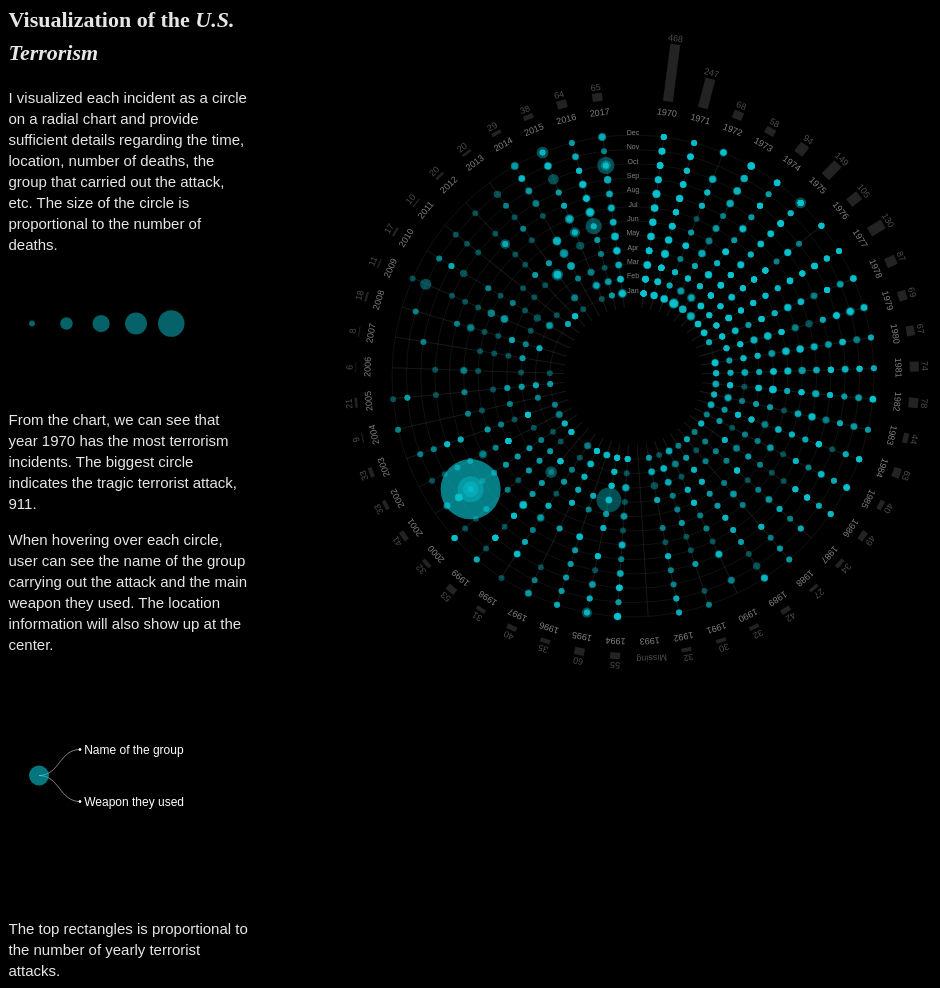
D3 v5 page, settled after 480 driven frames (8 s of simulated time); the page loaded 2 data file(s).


    // Chart begins here
    // http://stackoverflow.com/a/929107
    var reMap = function (oldValue) {
        var oldMin = 1969,
            oldMax = 2018,
            newMin = 0,
            newMax = (Math.PI * 2),
            newValue = (((oldValue - oldMin) * (newMax - newMin)) / (oldMax - oldMin)) + newMin;

        return newValue;
    }

    var promises = [
        d3.json("us_terr_data/terr.json"),
        d3.csv("us_terr_data/terr_year.csv")
    ];

    Promise.all(promises).then(function (dataset) {

        var main_data = dataset[0];
        var yearly_data = dataset[1];

        // missing year: 1993
        yearly_data.push({
            "iyear": 1993,
            "eventid": 0
        })

        yearly_data.sort(function(a, b){
            return a.iyear - b.iyear;
        })


        var width = document.querySelector("#chart").clientWidth,
            height = document.querySelector("#chart").clientHeight,
            radius = Math.min(width, height) / 2 - 120; // radius of the whole chart

        // scale background circles
        var r = d3.scaleLinear()
            .domain([0, 12])
            .range([radius / 3.5, radius]);

        // scale for a radial line chart but didn't get used at the end
        // var rForYearlyLineChart = d3.scaleLinear()
        //     .domain([0, d3.max(yearly_data, d => +d["publications_counts"])])
        //     .range([radius / 2.5, radius]);

        // scale for the circle size
        var rScale = d3.scaleSqrt()
            .domain([d3.min(main_data, d => d.kill), d3.max(main_data, d => d.kill)])
            .range([3, 30])

        // scale for the background axis but didnt get used at the end
        // var aScale = d3.scaleLinear()
        //     .domain([0, d3.max(yearly_data, d => +d["publications_counts"])])
        //     .range([radius / 2.5, radius]);

        // scale for the top bar charts
        var lToTopWordScale = d3.scaleLinear()
            .domain([0, d3.max(yearly_data, d => +d.eventid)])
            .range([r(14.5), r(18.5)])

        var monthScale = d3.scaleOrdinal()
            .domain([1, 2, 3, 4, 5, 6, 7, 8, 9, 10, 11, 12])
            .range(["Jan", "Feb", "Mar", "Apr", "May", "Jun", "Jul", "Aug", "Sep", "Oct", "Nov", "Dec"]);

        var svg = d3.select("#chart").append('svg')
            .attr('width', width)
            .attr('height', height)
            .append('g')
            .attr('transform', 'translate(' + width / 2 + ',' + height / 2 + ')'); // center the circle 

        // draww background cirlcles 
        var gr = svg.append('g')
            .attr('class', 'r axis')
            .selectAll('g')
            .data(r.ticks(12).slice(1))
            .enter().append('g');

        var monthlyCircle = gr.append('circle')
            .attr('r', r)
            .style("opacity", 0.1);

        // append month texts
        var grText = gr.append("text")
            .attr("class", "monthLabel")
            .text(function (d, i) {
                if (d == 0) {
                    return "Month"
                } else {
                    return monthScale(d);
                }
            })
            .attr("y", function (d) {
                return -r(d);
            })
            .style("opacity", 0.5)


        // draw background axes
        var ga = svg.append('g')
            .attr('class', 'a axis')
            .selectAll('g')
            .data(d3.range(-90, 270, 7.35)) // line density
            .enter().append('g')
            .attr('transform', function (d) {
                return 'rotate(' + (d) + ')';
            });
        
        var yearlyBar = ga.append('line')
            .attr("x2", radius)
            .attr("class", "yearlyBar")
            // .attr("x1", r(r.ticks(12)[1]))
            // .attr('x2', function (d, i) {

            //     if (d == -90) {
            //         return 0;
            //     } else {

            //         for (var j = 0; j < yearly_data.length; j++) {

            //             if ((i - 1) == j) {
            //                 return aScale(parseInt(yearly_data[j].publications_counts))
            //             }
            //         }
            //     }
            // })
            // .attr("y1", -0.5)
            // .attr("y2", -0.5)
            .style("opacity", function (d) {
                if (d == -90) {
                    return 0;
                } else {
                    return 0.1
                }
            });
        
        // append year labels
        var gaYearText = ga
            .append("text")
            .attr("class", "yearLabel")
            .text(function (d, i) {
                if (i == 0) {
                    return " ";
                } else {

                    for (var j = 0; j < yearly_data.length; j++) {
                        if ((i - 1) == +j) {
                            return parseInt(yearly_data[j].iyear)
                        }
                    }
                }
            })
            .attr("fill", "white")
            .attr("x", r(13.5))
            .attr("transform", `rotate(90, ${r(13.5)}, 0)`)
            .style("opacity", 0.5)
        
        // draw upper bar chart
        var gaLineToTopWord = ga.append('line')
            .attr("x1", r(14.5))
            .attr('x2', function (d, i) {

                if (d == -90) {
                    return 0;
                } else {

                    for (var j = 0; j < yearly_data.length; j++) {

                        if ((i - 1) == j) {
                            return lToTopWordScale(parseInt(yearly_data[j].eventid))
                        }
                    }
                }
            })
            .attr("y1", -0.5)
            .attr("y2", -0.5)
            .style("opacity", function (d) {
                if (d == -90) {
                    return 0;
                } else {
                    return 0.15
                }
            })
            .attr("stroke-width", 10)
            .on("mouseover", function (d, i) {

                d3.select(this).style("opacity", function (d) {
                    if (d == -90) {
                        return 0;
                    } else {
                        return 0.5
                    }
                })

            })
            .on("mouseout", function (d, i) {

                d3.select(this).style("opacity", function (d) {
                    if (d == -90) {
                        return 0;
                    } else {
                        return 0.15
                    }
                });

            })

        // append bar's number
        var gaTopWord = ga
            .append("text")
            .attr("class", "topWord")
            .text(function (d, i) {
                if (i == 0) {
                    return " ";
                } else {

                    for (var j = 0; j < yearly_data.length; j++) {
                        if ((i - 1) == +j) {
                            if (yearly_data[j].iyear !== 1993){
                            return yearly_data[j].eventid;
                        }
                        else {
                            return "Missing"
                        }
                    }
                }
              }
            }).attr("fill", "white")
            .attr("x", function (d, i) {

                if (d == -90) {
                    return 0;
                } else {

                    for (var j = 0; j < yearly_data.length; j++) {

                        if ((i - 1) == j) {
                            return lToTopWordScale(parseInt(yearly_data[j].eventid)) + 2
                        }
                    }
                }
            })
            .attr("transform", function (d, i) {

                if (d == -90) {
                    return 0;
                } else {

                    for (var j = 0; j < yearly_data.length; j++) {

                        if ((i - 1) == j) {
                            return `rotate(90, ${lToTopWordScale(parseInt(yearly_data[j].eventid))+3},
                                0)`
                        }
                    }
                }
            })
            .style("opacity", 0.3)

        // block center with a black circle
        var gr_block_center = svg.append('g').attr("class", "block-center-circle");

        gr_block_center.append('circle')
            .attr('r', radius / 3.5)
            .attr("fill", "black");
        
        // radial line chart generator but didnt get used
        // var yearlyLineGenerator = d3.lineRadial()
        //     .radius(function (d) {
        //         return rForYearlyLineChart(+d.publications_counts)
        //     })
        //     .angle(function (d) {
        //         return -reMap(+d.year) + Math.PI / 2;
        //     });

        // var yearlyLine = svg.append("path")
        //     .datum(yearly_data)
        //     .attr("fill", "none")
        //     .attr("stroke", "rgba(255,255,255,0.3)")
        //     .attr("d", yearlyLineGenerator);


        // line generator for drawing circles on the radial chart     
        var line = d3.lineRadial()
            .radius(function (d) {
                return r(d.month);
            })
            .angle(function (d) {
                return reMap(d.year) ;
            });
        
        main_data.sort(function (a, b) {
            if (a.kill > b.kill)
                return -1;
            if (a.kill < b.kill) return 1;
            return 0;
        });

        // draw the circles
        var circle = svg.selectAll('point')
            .data(main_data)
            .enter()
            .append('circle')
            .attr('class', 'point')
            .attr('transform', function (d) {

                // generate coordinates for the cicrcle using the above line generator
                var coors = line([d]).slice(1).slice(0, -1); // removes 'M' and 'Z' from string
                return 'translate(' + coors + ')'
            })
            .attr('r', function (d) {
                return rScale(d.kill);
            })
            .attr("fill", "rgba(8,196,208)")
            .style("opacity", 0.4)
            .attr("stroke-width", 1.5)
            .on("mouseover", function (d) {

                circle.style("opacity", 0.08);
                yearlyBar.style("opacity", 0.02);
                grText.style("opacity", 0.1);
                monthlyCircle.style("opacity", 0.02);
                gaTopWord.style("opacity", 0.1);
                gaYearText.style("opacity", 0.1);
                gaLineToTopWord.style("opacity", 0);

                d3.select(this)
                .style("opacity", 1)
                .attr("stroke-width", 2.5);

                // when mouseover, show the title
                
                var fontSize = 14;

                var centerText = gr_block_center.append("text")
                    .append("tspan")
                    .attr("class", "centerText")
                    .attr("fill", "white")
                    .attr("text-anchor", "middle")
                    .attr("font-size", fontSize);

                var words = d.state + ", " + d.city
                words = words.split(" ");

                var tspanLine = 0;

                words.forEach(function (w) {
                    var previousWords = centerText.text();
                    centerText.text(previousWords + " " + w);

                    if (centerText.node().getBBox().width > radius / 2) {
                        tspanLine++
                        centerText.text(previousWords);
                        centerText = gr_block_center.append("text").append("tspan")
                            .attr("class", "centerText")
                            .attr("y", tspanLine * ( fontSize +3 ))
                            .attr("fill", "white")
                            .attr("text-anchor", "middle")
                            .attr("font-size", fontSize)
                            .text(" " + w);
                    }
                })

                // adjust texts position
                var textMoveUp = ((d3.selectAll(".centerText")._groups["0"].length) * (fontSize - 3)) /2;
                gr_block_center.selectAll("text").attr("transform", `translate(0, ${-textMoveUp})`);

                // create a new data structure for the authors tree map 
                var state_data = [];

                // calculate the selected circle's cx and cy
                var coors = line([d]).slice(1).slice(0, -1).split(",");
                var coorsArray = JSON.parse("[" + coors + "]");
                var cx = coorsArray[0];
                var cy = coorsArray[1];

                // calculate the selected circle's width and height 
                var circle_width = d3.select(this).node().getBBox().width;
                var circle_height = d3.select(this).node().getBBox().height;


                // the first function to create the data structure
                function a() {
                    state_data.push({

                        name: d.state,
                        parent: null,
                        children: []

                    })
                }

                // the second function to put variables in to the children data 
                function b() {

                        state_data[0].children.push({
                            name: d.terr_group,
                            parent: d.state
                        })
         
                        state_data[0].children.push({
                            name: d.weapon,
                            parent: d.state
                        })
                    }

                // execute a first then b
                a();
                b();

                // initialize the tree map
                var treemap = d3.tree()
                    .size([circle_height + 100, circle_width + 100])

                // create the hierarchical data structure
                var nodes = d3.hierarchy(state_data[0], function (d, i) {
                    return d.children;
                })

                nodes = treemap(nodes);

                // adds the links between the nodes
                var link = svg.selectAll(".link")
                    .data(nodes.descendants().slice(1))
                    .enter().append("path")
                    .attr("class", "link")
                    .attr("d", function (d) {
                        // for the right side circles
                        if (cx > 0) {
                            return "M" + (cx - d.parent.y + d.y) + "," + (cy - d.parent.x + d.x) +
                                "C" + (cx - d.parent.y + (d.y + d.parent.y) / 2) + "," + (cy - d
                                    .parent.x + d.x) +
                                " " + (cx - d.parent.y + (d.y + d.parent.y) / 2) + "," + (cy - d
                                    .parent.x + d.parent.x) +
                                " " + (cx) + "," + (cy); // move root node to cx and cy 
                        } else { // for the left side circles 
                            return "M" + (cx - d.parent.y + d.y - 2 * (cx - d.parent.y + d.y -
                                    cx)) + "," + (cy - d.parent.x + d.x) +
                                "C" + (cx - d.parent.y + (d.y + d.parent.y) / 2 - 2 * (cx - d.parent
                                    .y + (d.y + d.parent.y) / 2 - cx)) + "," + (cy - d.parent.x + d
                                    .x) +
                                " " + (cx - d.parent.y + (d.y + d.parent.y) / 2 - 2 * (cx - d.parent
                                    .y + (d.y + d.parent.y) / 2 - cx)) + "," + (cy - d.parent.x + d
                                    .parent.x) +
                                " " + (cx) + "," + (cy); // move root node to cx and cy
                        }
                    })
                    .attr("stroke", "white")
                    .style("opacity", 0.5)
                    .attr("fill", "none");

                // adds each node as a group
                var node = svg.selectAll(".node")
                    .data(nodes.descendants().slice(1))
                    .enter().append("g")
                    .attr("class", "node")
                    .attr("transform", function (d) {

                        if (cx > 0) {
                            return "translate(" + (cx - d.parent.y + d.y) + "," + (cy - d.parent.x +
                                d.x) + ")";
                        } else {
                            return "translate(" + (cx - d.parent.y + d.y - 2 * (cx - d.parent.y + d
                                .y - cx)) + "," + (cy - d.parent.x + d.x) + ")";
                        }
                    });

                // adds the circle to the node
                node.append("circle")
                    .attr("r", 1)
                    .style("stroke", "white")
                    .style("fill", "white");

                // adds the text to the node
                node.append("text")
                    .attr("dy", ".35em")
                    .attr("dx", function (d) {

                        if (cx >= 0) {
                            return "0.35em";
                        } else {
                            return "-0.35em"
                        }
                    })
                    .style("text-anchor", function (d) {

                        if (cx >= 0) {
                            return "start";
                        } else {
                            return "end"
                        }
                    })
                    .text(function (d) {
                        if (d.parent == null) {
                            return " "
                        } else {
                            return d.data.name;
                        }
                    })
                    .attr("fill", "white")
                    .style("font-size", "12px");

            })
            .on("mouseout", function (d) {
                gr_block_center.selectAll("text").remove();
                svg.selectAll(".link").remove();
                svg.selectAll(".node").remove();
                circle.style("opacity", 0.4).attr("stroke-width", 1.5);
                grText.style("opacity", 0.3);
                monthlyCircle.style("opacity", 0.1);
                yearlyBar.style("opacity", function (d) {
                    if (d == -90) {
                        return 0;
                    } else {
                        return 0.1
                    }
                });
                gaTopWord.style("opacity", 0.5)
                gaYearText.style("opacity", 0.5);
                gaLineToTopWord.style("opacity", function (d) {
                    if (d == -90) {
                        return 0;
                    } else {
                        return 0.15;
                    }
                });


            })

        // Circle notatoins
        var circleNotationWidth = document.querySelector("#circle_notations").clientWidth;
        var circleNotationHeight = document.querySelector("#circle_notations").clientHeight;
        var circleNotationSvg = d3.select("#circle_notations").append("svg")
            .attr("width", circleNotationWidth)
            .attr("height", circleNotationHeight)
            .append("g")
            .attr("transform", `translate(0, ${circleNotationHeight/2})`);

        var circleDemo = circleNotationSvg.selectAll("circle")
            .data(d3.range(5))
            .enter().append("circle")
            .attr("id", function (d) {
                if (d == 4) {
                    return "special"
                }
            })
            .attr("cx", function (d, i) {
                return 20 + (rScale(d) + 30) * i + rScale(d)
            })

            .attr("r", function (d, i) {
                return rScale((d + 1) * 10*i)
            })
            .attr("fill", "rgba(8,196,208, 0.5)");

        // treemap demo 
        var treeDemoData = {
            "name": "root",
            "children": [{
                    "name": "Name of the group",
                },
                {
                    "name": "Weapon they used",
                }
            ]
        };

        // Circle notatoins
        var treeNotationWidth = document.querySelector("#treemap_notations").clientWidth;
        var treeNotationHeight = document.querySelector("#treemap_notations").clientHeight;
        var treeNotationSvg = d3.select("#treemap_notations").append("svg")
            .attr("width", treeNotationWidth)
            .attr("height", treeNotationHeight)
            .append("g")
            .attr("transform", `translate(30, ${treeNotationHeight/4})`);

        var treemapDemo = d3.tree().size([treeNotationHeight - 50, treeNotationWidth - 200]);

        var nodesDemo = d3.hierarchy(treeDemoData, function (d, i) {
            return d.children;
        })

        nodesDemo = treemapDemo(nodesDemo);


        // adds the links between the nodes
        var linkDemo = treeNotationSvg.selectAll(".link")
            .data(nodesDemo.descendants().slice(1))
            .enter().append("path")
            .attr("class", "link")
            .attr("d", function (d) {

                return "M" + (d.y) + "," + (d.x) +
                    "C" + ((d.y + d.parent.y) / 2) + "," + d.x +
                    " " + ((d.y + d.parent.y) / 2) + "," + d.parent.x +
                    " " + (d.parent.y) + "," + (d.parent.x);

            })
            .attr("stroke", "white")
            .style("opacity", 0.5)
            .attr("fill", "none");

        // adds each node as a group
        var nodeDemo = treeNotationSvg.selectAll(".node")
            .data(nodesDemo.descendants())
            .enter().append("g")
            .attr("class", "node")
            .attr("transform", function (d) {

                return "translate(" + d.y + "," + d.x + ")";

            });

        // adds the circle to the node
        nodeDemo.append("circle")
            .attr("r", function (d, i) {
                if (i == 0) {
                    return 10;
                } else {
                    return 1;
                }
            })
            .style("stroke", function (d, i) {
                if (i == 0) {
                    return "none";
                } else {
                    return "white";
                }
            })
            .style("fill", function (d, i) {
                if (i == 0) {
                    return "rgba(8,196,208, 0.6)";
                } else {
                    return "white";
                }
            });

        // adds the text to the node
        nodeDemo.append("text")
            .attr("dy", ".35em")
            .attr("dx", "0.35em")
            .style("text-anchor", "start")
            .text(function (d) {
                if (d.parent == null) {
                    return " "
                } else {
                    return d.data.name;
                }
            })
            .attr("fill", "white")
            .style("font-size", "12px");

        // bar notatoins
        var barNotationWidth = document.querySelector("#bar_notations").clientWidth;
        var barNotationHeight = document.querySelector("#bar_notations").clientHeight;
        var barNotationSvg = d3.select("#bar_notations").append("svg")
            .attr("width", barNotationWidth)
            .attr("height", barNotationHeight)
            .append("g");

        var barDemo = barNotationSvg.selectAll("rect")
            .data(d3.range(5))
            .enter().append("rect")
            .attr("x", function (d) {
                return 20 + d * 20 + d * 8
            })
            .attr("y", function (d) {
                return 6 * (d+4)
            })
            .attr("height", function (d) {
                return barNotationHeight - (6 * (d+4))
            })
            .attr("width", 10)
            .attr("fill", "rgba(255,255,255, 0.2)")

        var barDemoText = barNotationSvg.selectAll("text")
            .data(d3.range(5))
            .enter().append("text")
            .attr("class", "bar-demo-text")
            .attr("x", function (d) {
                return 25 + d * 20 + d * 8;
            })
            .attr("y", function (d) {
                return 6 * (d+4) - 2
            })
            .style("opacity", 0.5)
            .text(function (d, i) {
                return -(d-200)-i*20;
            })
            .attr("text-anchor", "middle")

    });


### data: us_terr_data/terr.json
[
 {
  "index": 0,
  "year": 1970,
  "month": 1,
  "day": 1,
  "success_or_not": 1,
  "state": "Illinois",
  "city": "Cairo",
  "kill": 0,
  "terr_group": "Black Nationalists",
  "weapon": "Firearms",
  "weapdetail": "Several gunshots were fired."
 },
 {
  "index": 1,
  "year": 1970,
  "month": 1,
  "day": 2,
  "success_or_not": 1,
  "state": "California",
  "city": "Oakland",
  "kill": 0,
  "terr_group": "Unknown",
  "weapon": "Explosives",
  "weapdetail": "null"
 },
 {
  "index": 2,
  "year": 1970,
  "month": 1,
  "day": 2,
  "success_or_not": 1,
  "state": "Wisconsin",
  "city": "Madison",
  "kill": 0,
  "terr_group": "New Year's Gang",
  "weapon": "Incendiary",
  "weapdetail": "Firebomb consisting of gasoline"
 },
 {
  "index": 3,
  "year": 1970,
  "month": 1,
  "day": 3,
  "success_or_not": 1,
  "state": "Wisconsin",
  "city": "Madison",
  "kill": 0,
  "terr_group": "New Year's Gang",
  "weapon": "Incendiary",
  "weapdetail": "Poured gasoline on the floor and lit it …"
 },
 {
  "index": 4,
  "year": 1970,
  "month": 1,
  "day": 1,
  "success_or_not": 0,
  "state": "Wisconsin",
  "city": "Baraboo",
  "kill": 0,
  "terr_group": "Weather Underground, Weathermen",
  "weapon": "Explosives",
  "weapdetail": "Explosive"
 },
 {
  "index": 5,
  "year": 1970,
  "month": 1,
  "day": 6,
  "success_or_not": 1,
  "state": "Colorado",
  "city": "Denver",
  "kill": 0,
  "terr_group": "Left-Wing Militants",
  "weapon": "Incendiary",
  "weapdetail": "Molotov cocktail"
 },
 {
  "index": 6,
  "year": 1970,
  "month": 1,
  "day": 9,
  "success_or_not": 1,
  "state": "Michigan",
  "city": "Detroit",
  "kill": 0,
  "terr_group": "Left-Wing Militants",
  "weapon": "Incendiary",
  "weapdetail": "Firebomb"
 },
 {
  "index": 7,
  "year": 1970,
  "month": 1,
  "day": 9,
  "success_or_not": 1,
  "state": "Puerto Rico",
  "city": "Rio Piedras",
  "kill": 0,
  "terr_group": "Armed Commandos of Liberation",
  "weapon": "Incendiary",
  "weapdetail": "Fire set in back of store"
 },
 "... 2,829 more items"
]

### data: us_terr_data/terr_year.csv
iyear, eventid
1970, 468
1971, 247
1972, 68
1973, 58
1974, 94
1975, 149
1976, 105
1977, 130
1978, 87
1979, 69
1980, 67
1981, 74
1982, 78
1983, 44
1984, 63
1985, 40
1986, 49
1987, 34
1988, 27
1989, 42
1990, 32
1991, 30
1992, 32
1994, 55
1995, 60
1996, 35
1997, 40
1998, 31
1999, 53
2000, 32
2001, 41
2002, 33
2003, 33
2004, 9
2005, 21
2006, 6
2007, 8
2008, 18
2009, 11
2010, 17
2011, 10
2012, 20
2013, 20
2014, 29
2015, 38
2016, 64
2017, 65